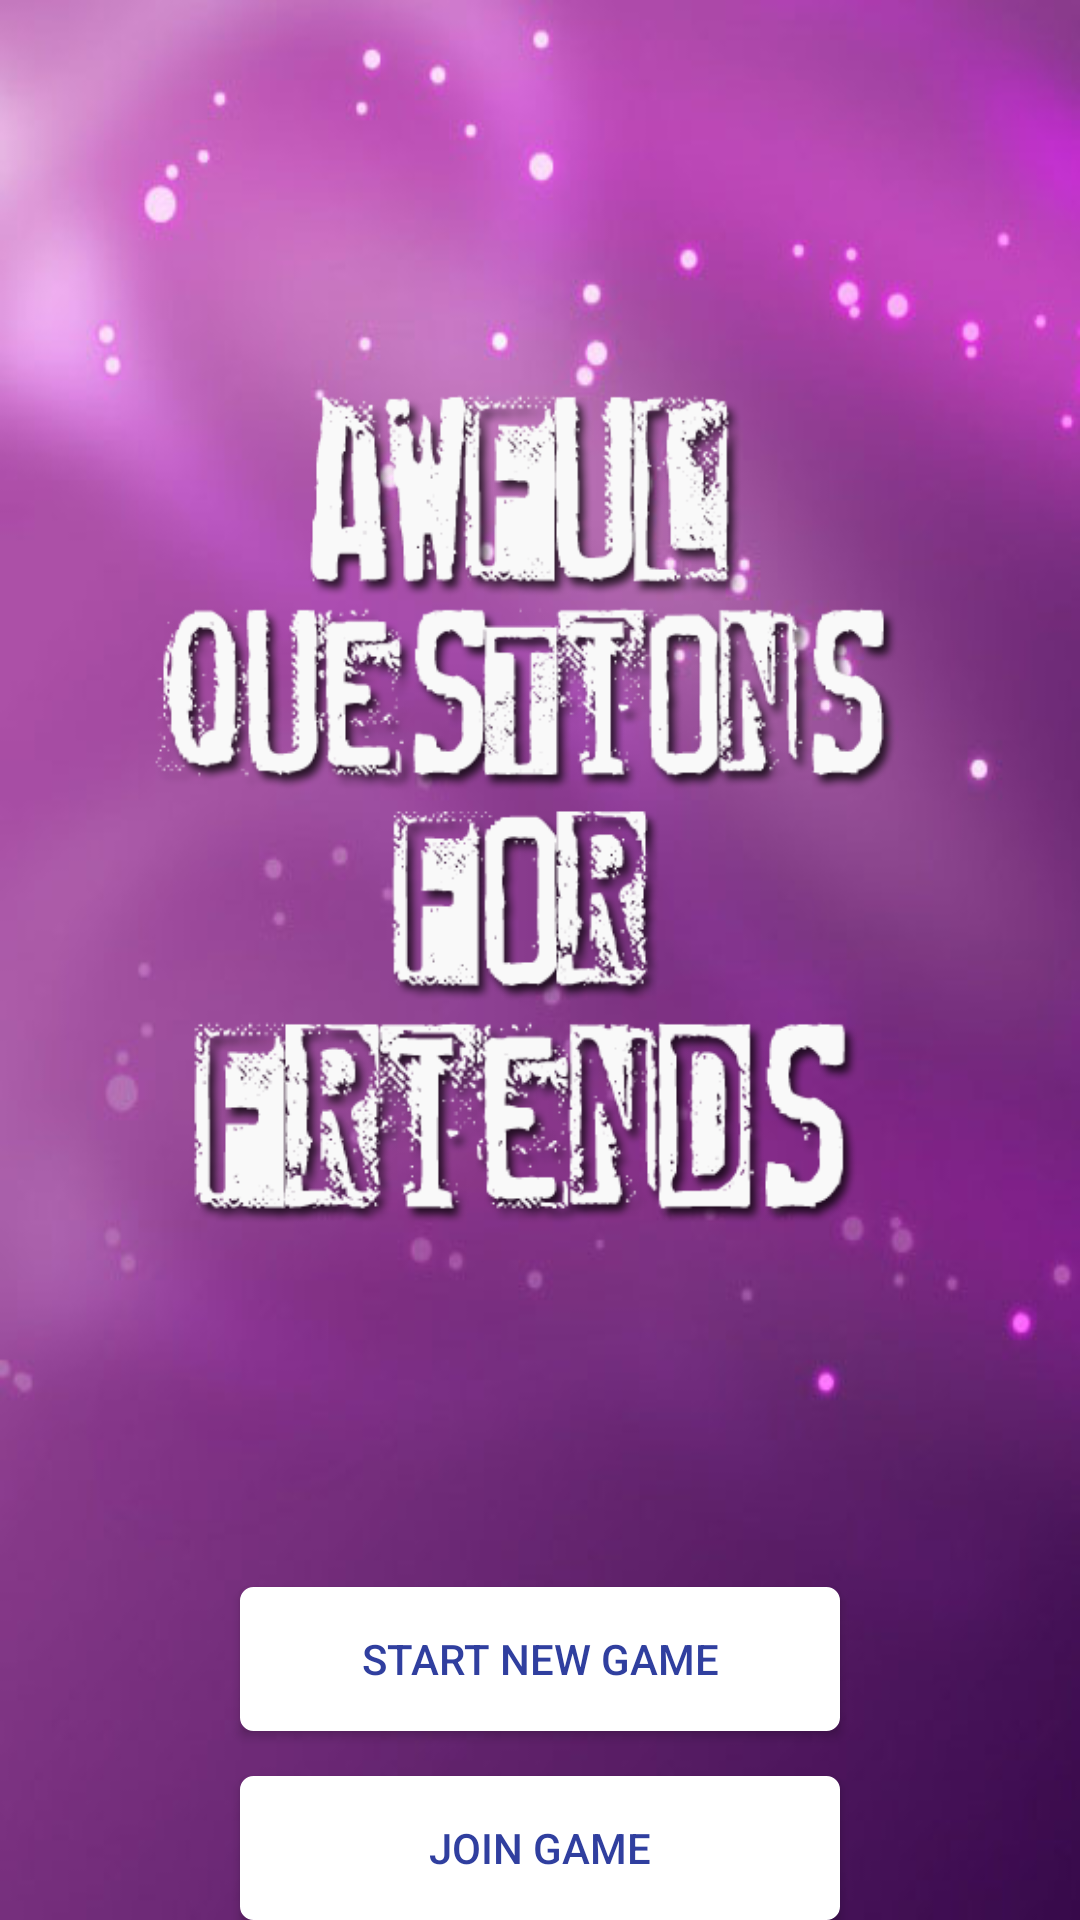

Produce the Android XML layout that renders to this screen, including the resource entries it uses.
<!-- AndroidManifest.xml: application theme AppTheme -->
<!-- res/layout/activity_main.xml -->
<?xml version="1.0" encoding="utf-8"?>
<RelativeLayout xmlns:android="http://schemas.android.com/apk/res/android"
    xmlns:tools="http://schemas.android.com/tools"
    android:layout_width="match_parent"
    android:layout_height="match_parent"
    android:paddingBottom="@dimen/activity_vertical_margin"
    android:paddingLeft="@dimen/activity_horizontal_margin"
    android:paddingRight="@dimen/activity_horizontal_margin"
    android:paddingTop="@dimen/activity_vertical_margin"
    android:background="@drawable/wallpaper2"
    tools:context="org.hunt2.hunt.awfulquestions.MainActivity">


    <ImageView
        android:layout_width="wrap_content"
        android:layout_height="wrap_content"
        android:id="@+id/mainLogo"
        android:src="@drawable/logo3"
        android:layout_marginBottom="90dp"
        android:layout_alignParentBottom="true"
        android:layout_alignParentStart="true" />

    <Button
        android:layout_height="wrap_content"
        android:text="@string/start_new"
        android:id="@+id/newGameBtn"
        android:background="@drawable/white_button"
        android:textColor="@color/colorPrimaryDark"
        android:layout_alignParentBottom="true"
        android:layout_centerHorizontal="true"
        android:layout_marginBottom="63dp"
        android:layout_width="200dp"/>

    <Button
        android:layout_width="200dp"
        android:layout_height="wrap_content"
        android:text="Join Game"
        android:id="@+id/joinGameBtn"
        android:layout_alignParentBottom="true"
        android:layout_centerHorizontal="true"
        android:background="@drawable/white_button"
        android:textColor="@color/colorPrimaryDark"/>
</RelativeLayout>
<!-- resources referenced by this layout -->
<resources>
  <color name="colorPrimaryDark">#303F9F</color>
  <!-- drawable logo3: png bitmap (drawable, 82817 bytes) -->
  <!-- drawable wallpaper2: jpg bitmap (drawable, 34468 bytes) -->
  <!-- drawable white_button (drawable) -->
  <?xml version="1.0" encoding="utf-8"?>
  <selector
      xmlns:android="http://schemas.android.com/apk/res/android">
  
      <item android:state_pressed="true" >
          <shape>
              <gradient
                  android:startColor="@color/white"
                  android:endColor="@color/white"
                  android:angle="270" />
              <stroke
                  android:width="3dp"
                  android:color="@color/white" />
              <corners
                  android:radius="3dp" />
              <padding
                  android:left="10dp"
                  android:top="10dp"
                  android:right="10dp"
                  android:bottom="10dp" />
          </shape>
      </item>
  
      <item android:state_focused="true" >
          <shape>
              <gradient
                  android:endColor="@color/white"
                  android:startColor="@color/white"
                  android:angle="270" />
              <stroke
                  android:width="3dp"
                  android:color="@color/white" />
              <corners
                  android:radius="3dp" />
              <padding
                  android:left="10dp"
                  android:top="10dp"
                  android:right="10dp"
                  android:bottom="10dp" />
          </shape>
      </item>
  
      <item>
          <shape>
              <gradient
                  android:endColor="@color/white"
                  android:startColor="@color/white"
                  android:angle="270" />
              <stroke
                  android:width="3dp"
                  android:color="@color/white" />
              <corners
                  android:radius="3dp" />
              <padding
                  android:left="10dp"
                  android:top="10dp"
                  android:right="10dp"
                  android:bottom="10dp" />
          </shape>
      </item>
  </selector>
  <string name="start_new">Start New Game</string>
  <style name="AppTheme" parent="Theme.AppCompat.Light.DarkActionBar">
          
          <item name="colorPrimary">@color/purple</item>
          <item name="colorPrimaryDark">@color/indigo</item>
          <item name="colorAccent">@color/mediumPurple</item>
      </style>
  <color name="white">#FFFFFF</color>
  <color name="purple">#800080</color>
  <color name="indigo">#4B0082</color>
  <color name="mediumPurple">#9370DB</color>
</resources>
